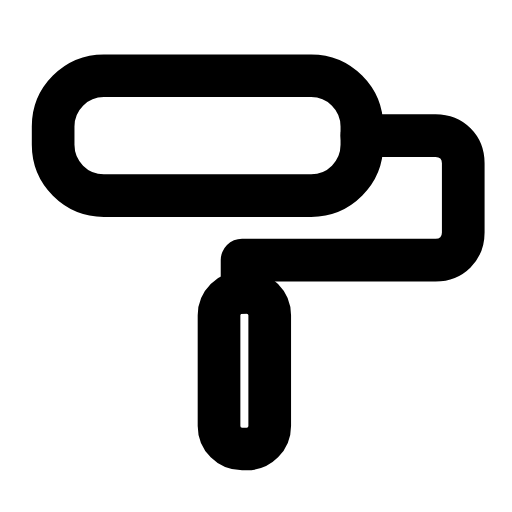
t = 0.00 s
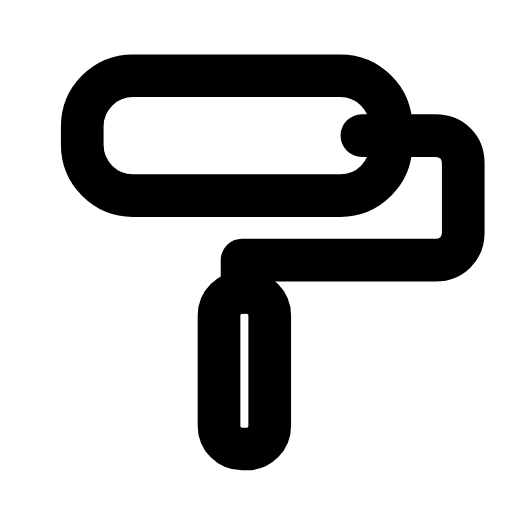
t = 0.29 s
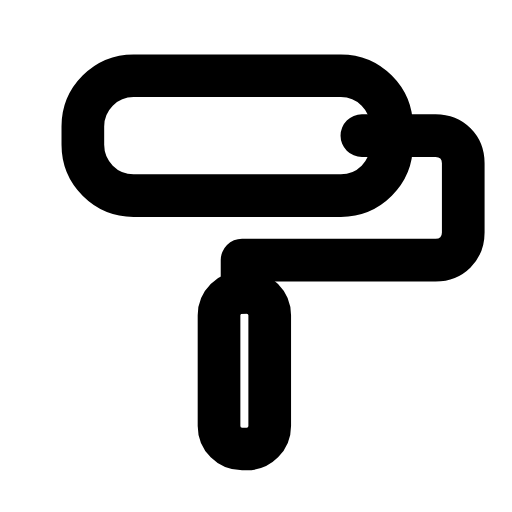
t = 0.57 s
t = 0.83 s: frame unchanged from t = 0.00 s, image omitted
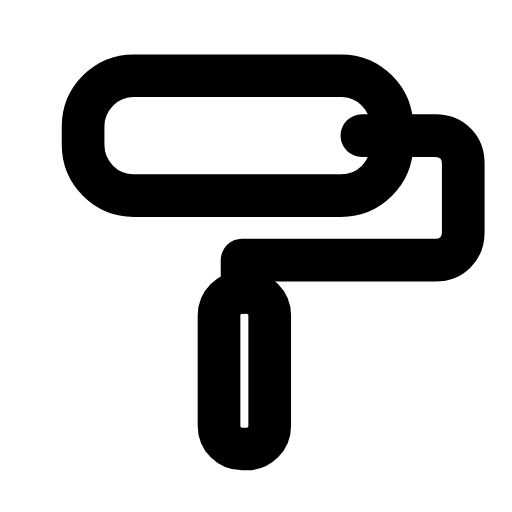
t = 1.15 s
t = 1.43 s: frame unchanged from t = 0.00 s, image omitted

The animated SVG that drew these frames (rendered in a browser with its animation timeline set to each time). Animation: 1 SMIL element (animateTransform=1); one cycle of 1.70 s, repeats indefinitely.

<svg xmlns="http://www.w3.org/2000/svg" width="24" height="24" viewBox="0 0 24 24" fill="none"><g transform="translate(-0.965 -0.985) scale(1.08)"><g><animateTransform attributeName="transform" type="translate" values="0 0;0 0;1.3 0;1.3 0;0 0;0 0;1.3 0;1.3 0;0 0;0 0;0 0" keyTimes="0;0.09;0.2475;0.3375;0.45;0.6;0.675;0.735;0.84;0.9;1" dur="1.7s" repeatCount="indefinite" calcMode="spline" keySplines="0.16 1 0.3 1;0.16 1 0.3 1;0.16 1 0.3 1;0.16 1 0.3 1;0.16 1 0.3 1;0.16 1 0.3 1;0.16 1 0.3 1;0.16 1 0.3 1;0.16 1 0.3 1;0.16 1 0.3 1"/><rect stroke="currentColor" stroke-width="1.852" stroke-linecap="round" stroke-linejoin="round" fill="none" x="3.2" y="4.2" width="13.4" height="5.2" rx="2.2"></rect></g><path stroke="currentColor" stroke-width="1.852" stroke-linecap="round" stroke-linejoin="round" fill="none" d="M16.6 6.8L19.8 6.8C20.5 6.8 21 7.3 21 8L21 11C21 11.7 20.5 12.2 19.8 12.2L11.4 12.2L11.4 13.6"></path><rect stroke="currentColor" stroke-width="1.852" stroke-linecap="round" stroke-linejoin="round" fill="none" x="10.4" y="13.6" width="2.2" height="6.8" rx="1"></rect></g></svg>
